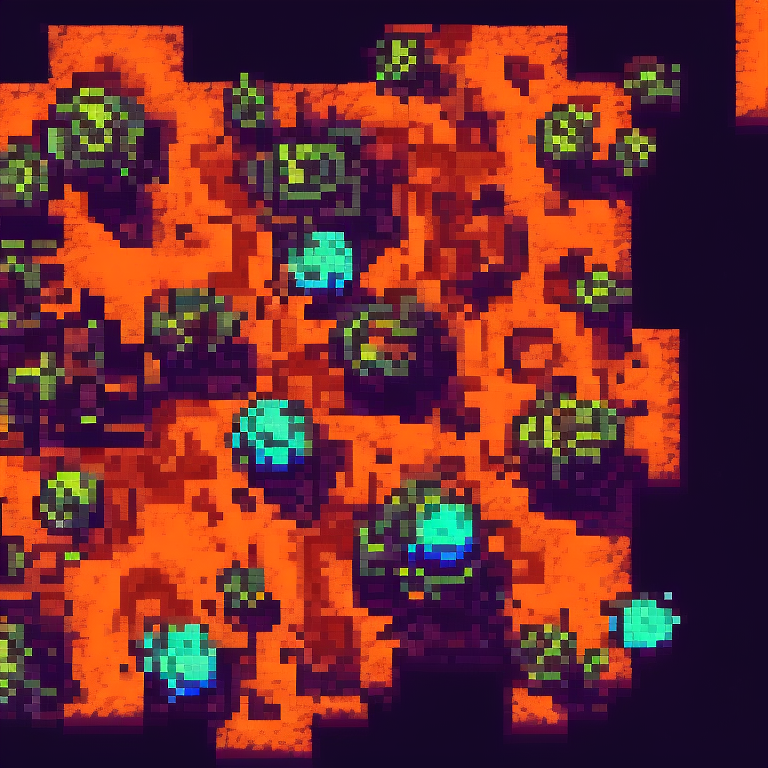
Generation parameters embedded in this image by AUTOMATIC1111 Stable Diffusion web UI or a fork of it (Forge, ...) (PNG 'parameters' text chunk):
top-down view of ground tile. alien biome. kingdom rush style. pixelsprite.
Negative prompt: grass, tree, road, building, tower, env
Steps: 30, Sampler: Euler a, CFG scale: 10, Seed: 3723884560, Size: 768x768, Model hash: d7fb6396ab, Model: Public-Prompts-Pixel-Model